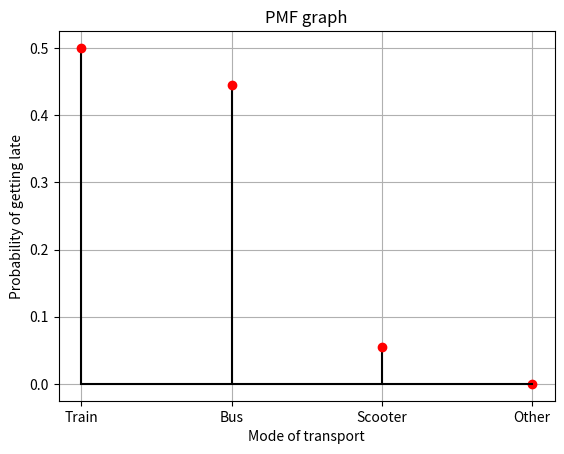

Write the Python code that produced this figure.
import numpy as np
import matplotlib.pyplot as plt
from matplotlib.pyplot import stem, xlabel, ylabel

#Probability of doctor choosing transport
train = 3/10
bus = 1/5
scooter = 1/10
other = 2/5

#Probability thet he will be late
by_train = 1/4
by_bus = 1/3
by_scooter = 1/12
by_other = 0

#Total sum of events
sum_of_events = train*by_train+bus*by_bus+scooter*by_scooter+other*by_other

#From bayes theorem finding late by each situation
Pr_train = (train*by_train)/sum_of_events
Pr_bus = (bus*by_bus)/sum_of_events
Pr_scooter = (scooter*by_scooter)/sum_of_events
Pr_other = (other*by_other)/sum_of_events

#Displaying probability
print("Probability  of doctor getting late by train",Pr_train)

#Plotting pmf
X = (['Train','Bus','Scooter','Other'])
Y = np.array([Pr_train,Pr_bus,Pr_scooter,Pr_other])
fig = stem(X,Y,linefmt='k-',markerfmt='ro',basefmt='k-')
plt.title('PMF graph')
plt.xlabel('Mode of transport')
plt.ylabel('Probability of getting late')
plt.grid('minor')
plt.show()